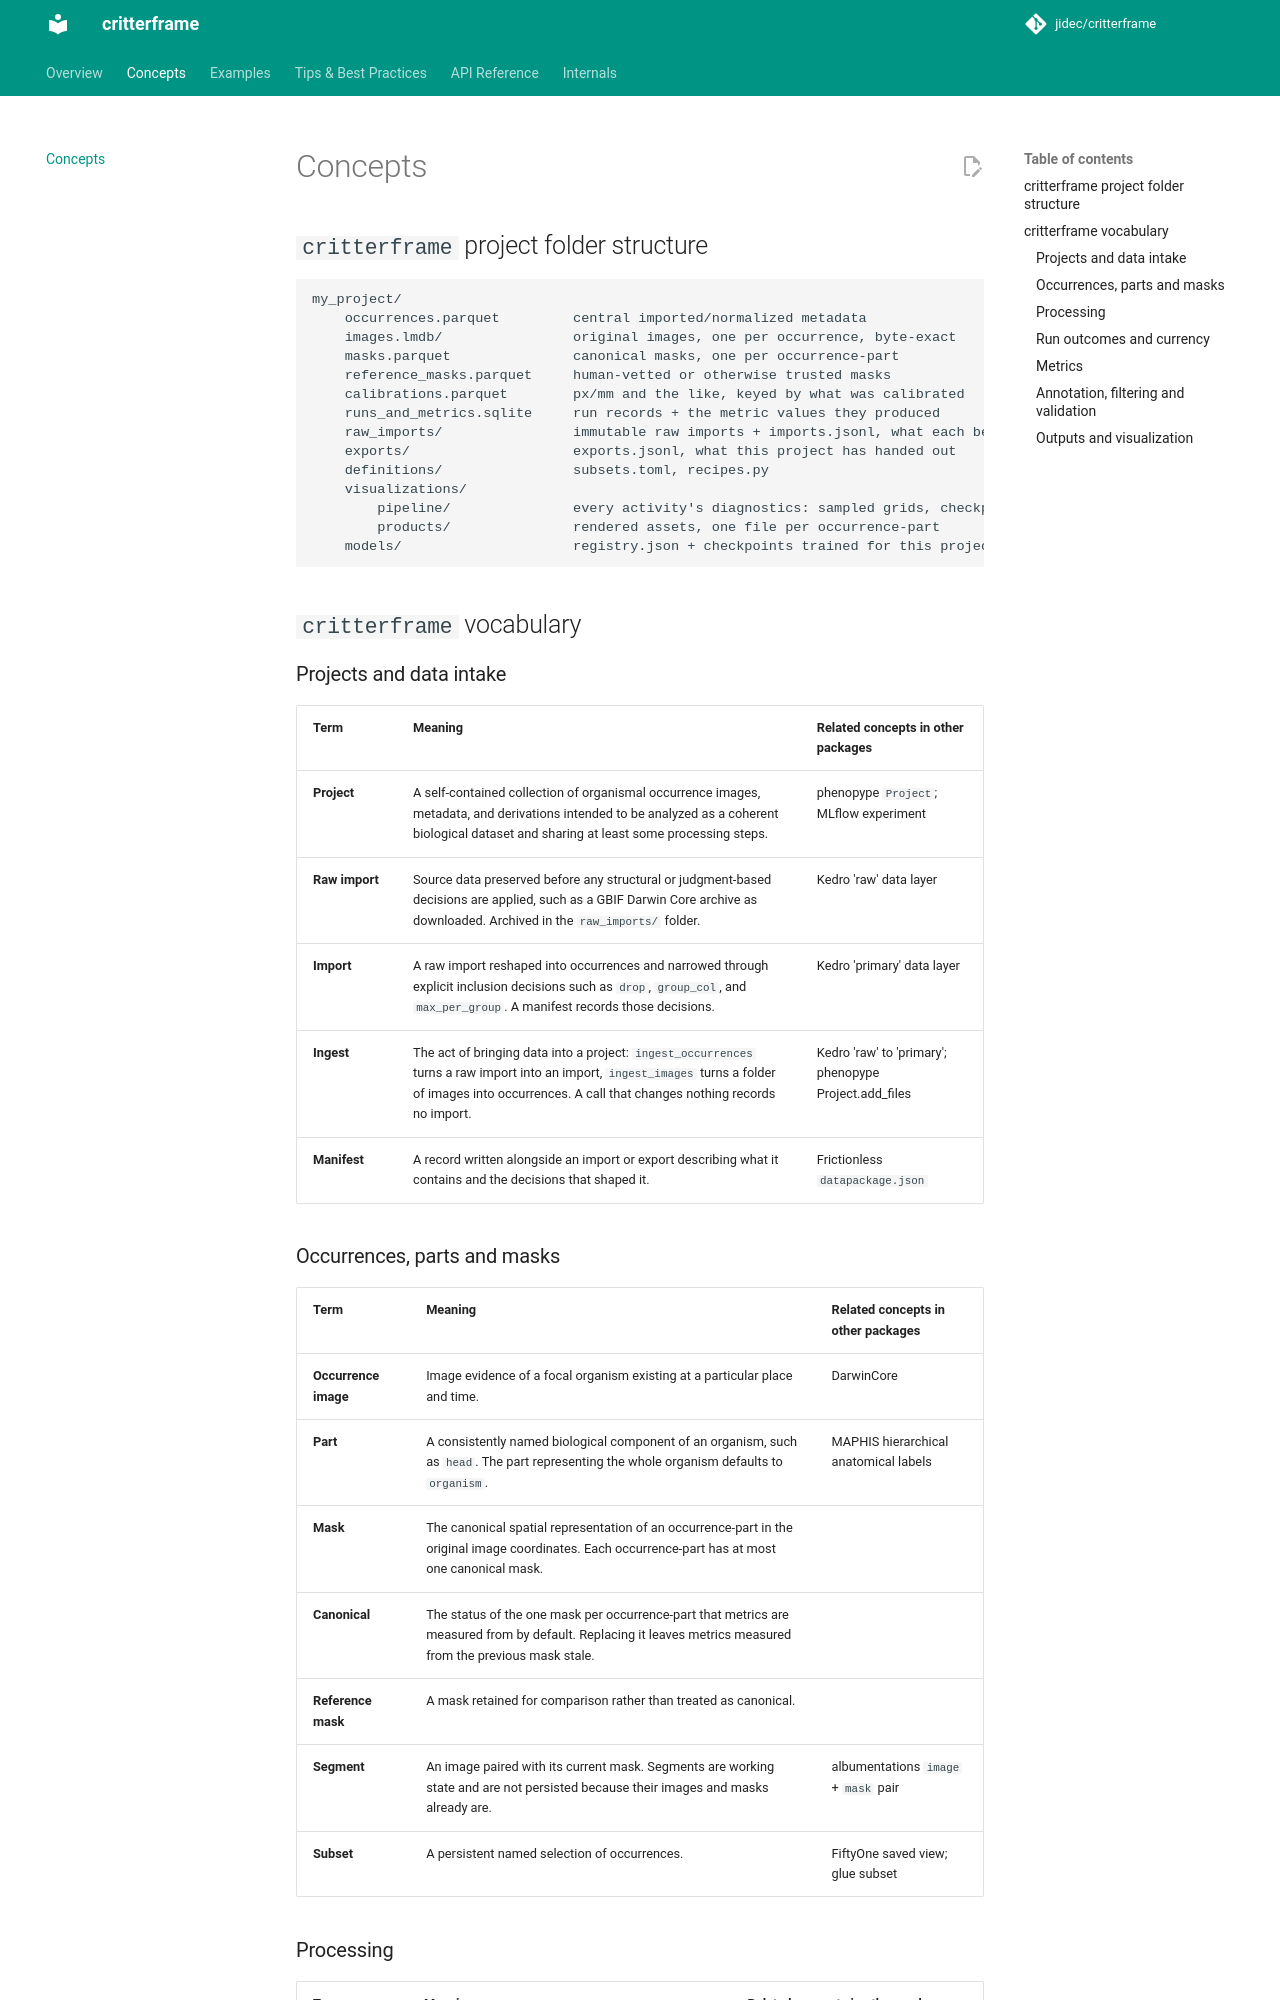

repository: jidec/critterframe · page: concepts/index.html · generator: mkdocs

# Concepts

## `critterframe` project folder structure

```
my_project/
    occurrences.parquet         central imported/normalized metadata
    images.lmdb/                original images, one per occurrence, byte-exact
    masks.parquet               canonical masks, one per occurrence-part
    reference_masks.parquet     human-vetted or otherwise trusted masks
    calibrations.parquet        px/mm and the like, keyed by what was calibrated
    runs_and_metrics.sqlite     run records + the metric values they produced
    raw_imports/                immutable raw imports + imports.jsonl, what each became and why
    exports/                    exports.jsonl, what this project has handed out
    definitions/                subsets.toml, recipes.py
    visualizations/
        pipeline/               every activity's diagnostics: sampled grids, checkpoints, figures, .report.json
        products/               rendered assets, one file per occurrence-part
    models/                     registry.json + checkpoints trained for this project
```

## `critterframe` vocabulary

### Projects and data intake

| Term | Meaning | Related concepts in other packages |
|---|---|---|
| **Project**             | A self-contained collection of organismal occurrence images, metadata, and derivations intended to be analyzed as a coherent biological dataset and sharing at least some processing steps.                | phenopype `Project`; MLflow experiment                                                 |
| **Raw import**          | Source data preserved before any structural or judgment-based decisions are applied, such as a GBIF Darwin Core archive as downloaded. Archived in the `raw_imports/` folder.                              | Kedro 'raw' data layer                                                                 |
| **Import**              | A raw import reshaped into occurrences and narrowed through explicit inclusion decisions such as `drop`, `group_col`, and `max_per_group`. A manifest records those decisions.                             | Kedro 'primary' data layer                                                             |
| **Ingest**              | The act of bringing data into a project: `ingest_occurrences` turns a raw import into an import, `ingest_images` turns a folder of images into occurrences. A call that changes nothing records no import. | Kedro 'raw' to 'primary'; phenopype Project.add_files                                  |
| **Manifest**            | A record written alongside an import or export describing what it contains and the decisions that shaped it.                                                                               | Frictionless `datapackage.json`                                                        |

### Occurrences, parts and masks

| Term | Meaning | Related concepts in other packages |
|---|---|---|
| **Occurrence image**    | Image evidence of a focal organism existing at a particular place and time.                                                                                                                                | DarwinCore                                                                             |
| **Part**                | A consistently named biological component of an organism, such as `head`. The part representing the whole organism defaults to `organism`.                                                                 | MAPHIS hierarchical anatomical labels                                                  |
| **Mask**                | The canonical spatial representation of an occurrence-part in the original image coordinates. Each occurrence-part has at most one canonical mask.                                                         |                                                                                        |
| **Canonical**           | The status of the one mask per occurrence-part that metrics are measured from by default. Replacing it leaves metrics measured from the previous mask stale.                                 |                                                                                        |
| **Reference mask**      | A mask retained for comparison rather than treated as canonical.                                                                                                                                           |                                                                                        |
| **Segment**          | An image paired with its current mask. Segments are working state and are not persisted because their images and masks already are. | albumentations `image` + `mask` pair                                                               |
| **Subset**              | A persistent named selection of occurrences.                                                                                                                                                               | FiftyOne saved view; glue subset                                                       |
